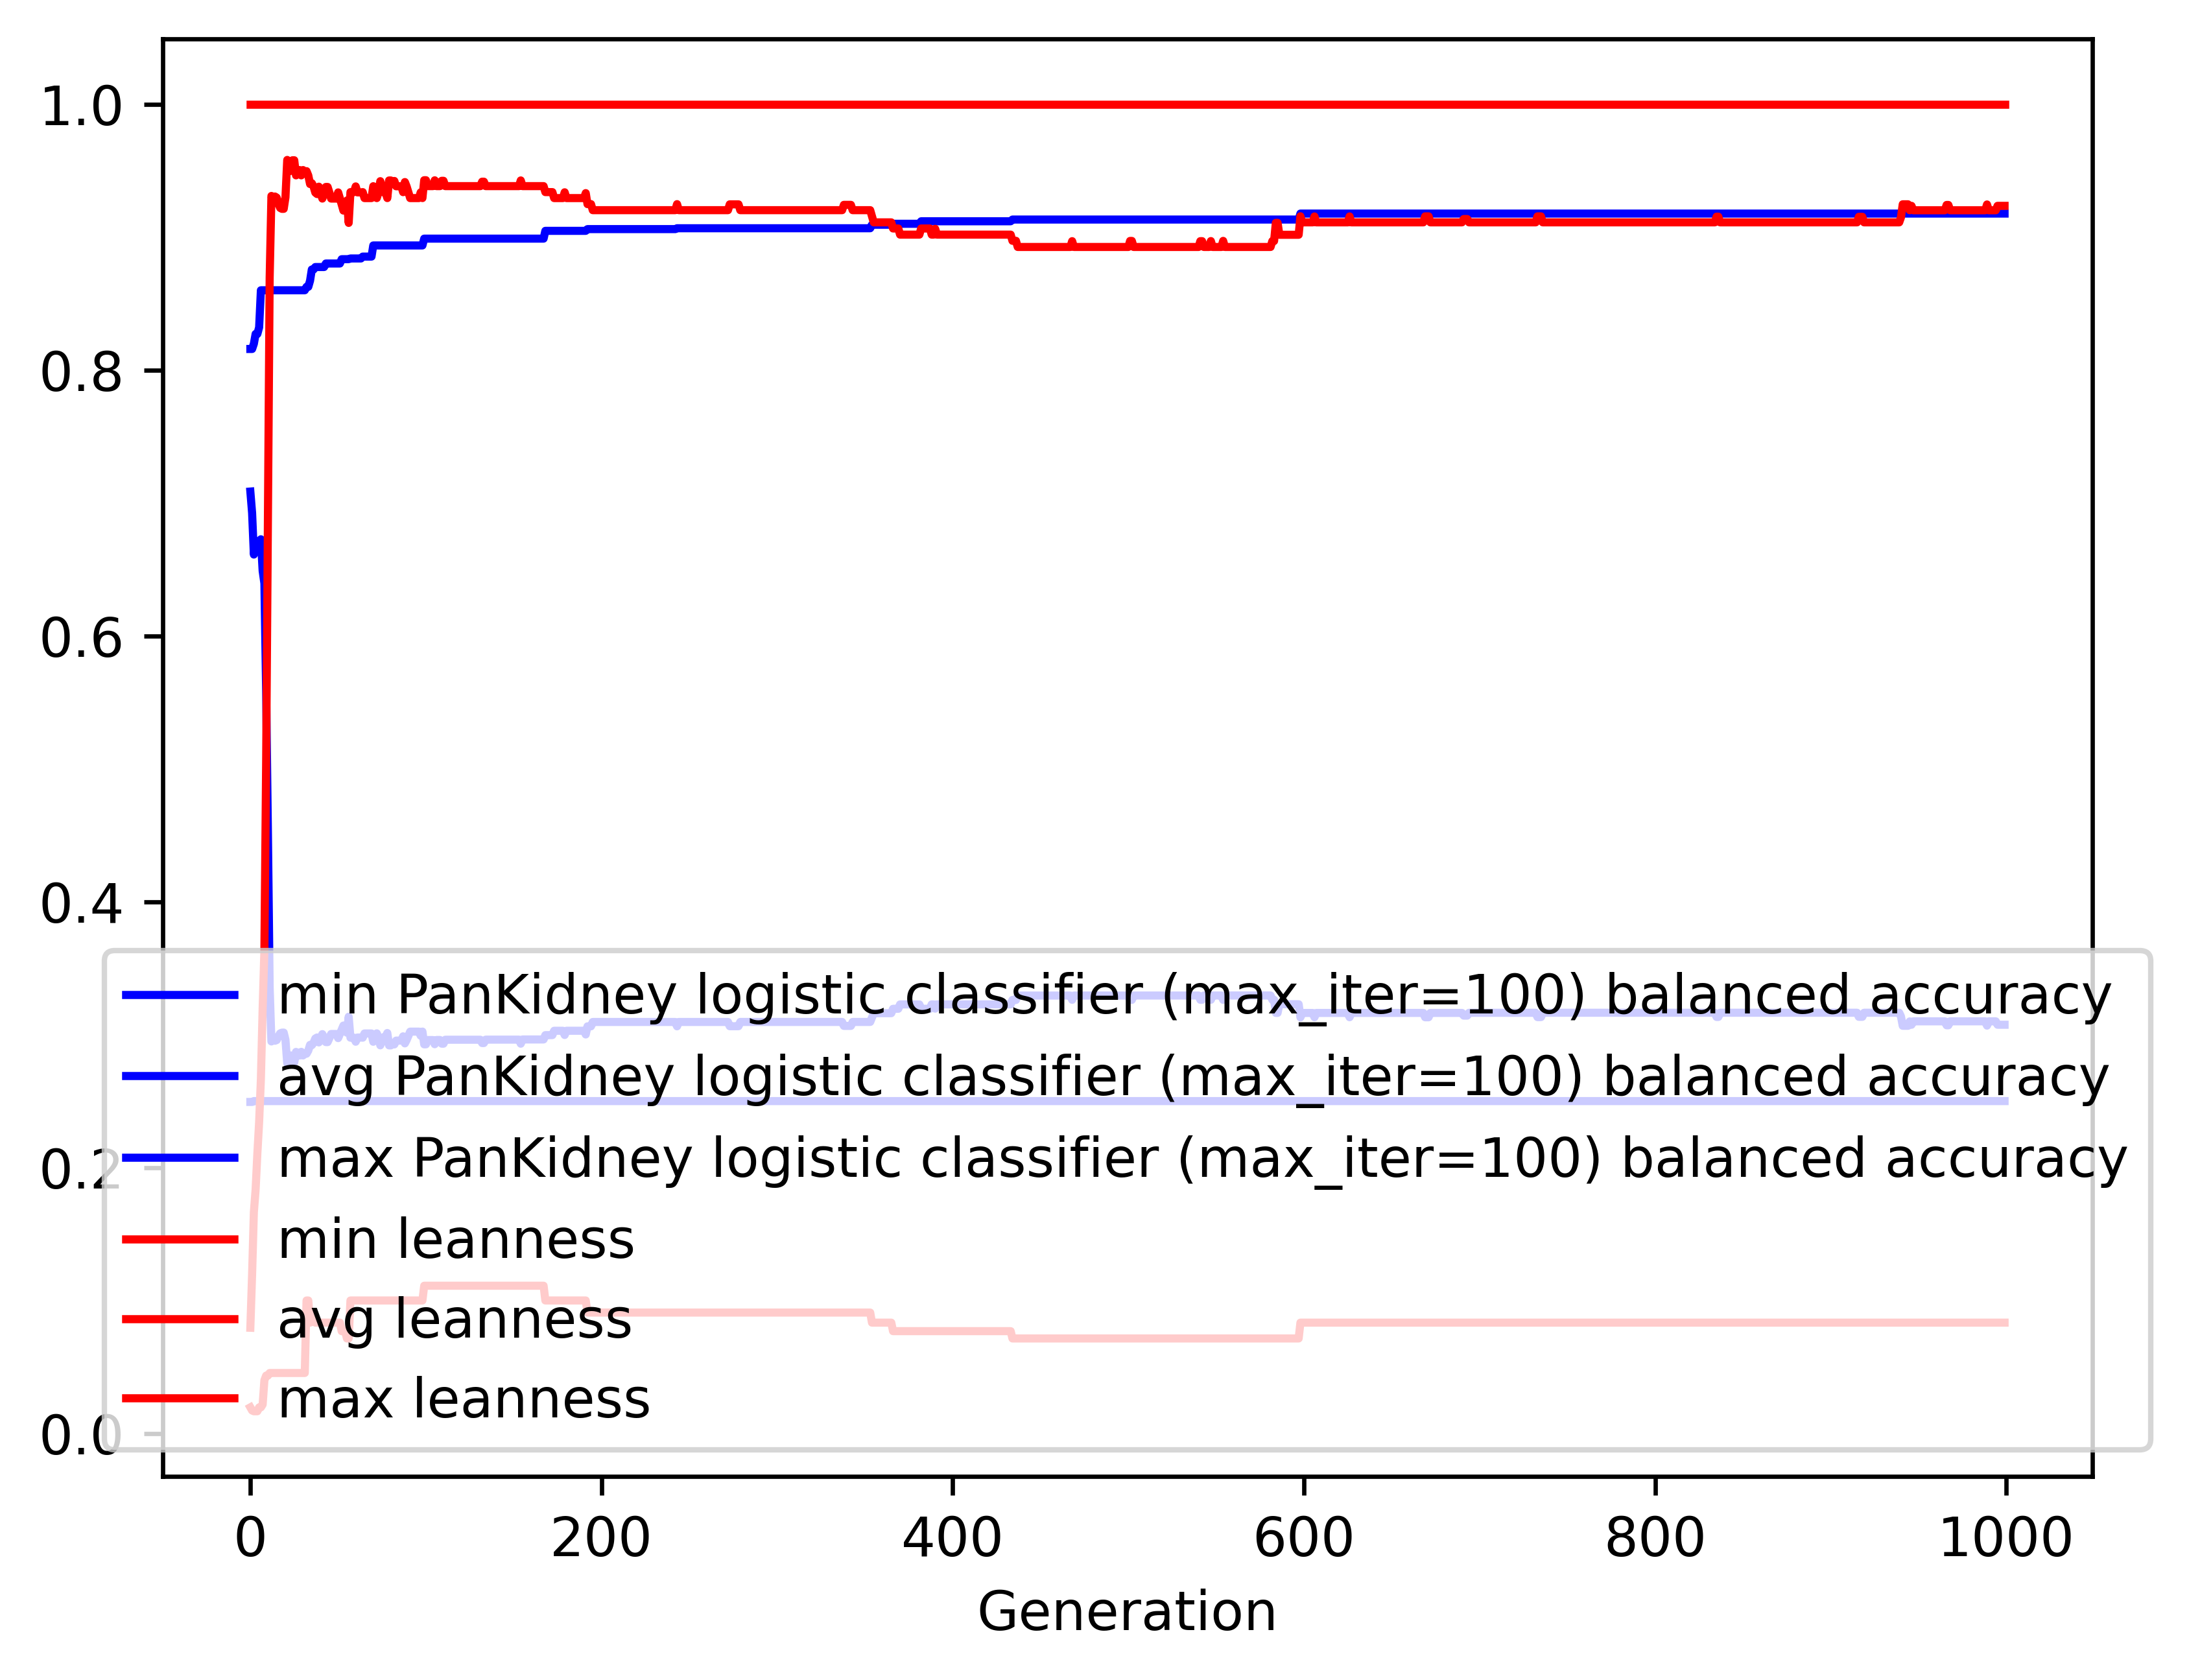

The table this chart was drawn from, first rows:
gen, evals, gen_feats, explored, PanKidney logistic classifier (max_iter=…, PanKidney logistic classifier (max_iter=…, PanKidney logistic classifier (max_iter=…, PanKidney logistic classifier (max_iter=…, leanness_min, leanness_avg, leanness_max, leanness_std
0, 200, 4352, 4352, 0.2494, 0.7085, 0.8158, 0.1115, 0.01961, 0.07947, 1.0, 0.1202
1, 149, 2279, 4500, 0.2494, 0.6924, 0.8158, 0.1416, 0.01724, 0.1198, 1.0, 0.1457
2, 139, 1286, 4637, 0.25, 0.6611, 0.8197, 0.1694, 0.01667, 0.1664, 1.0, 0.1806
3, 131, 889, 4776, 0.25, 0.6713, 0.8271, 0.1638, 0.01667, 0.1836, 1.0, 0.1836
4, 145, 644, 4910, 0.25, 0.6652, 0.8271, 0.1782, 0.01667, 0.2107, 1.0, 0.2202
5, 152, 471, 5057, 0.25, 0.669, 0.832, 0.1842, 0.01961, 0.2341, 1.0, 0.2489
6, 151, 433, 5185, 0.25, 0.6726, 0.8599, 0.1816, 0.01961, 0.2665, 1.0, 0.2797
7, 142, 323, 5320, 0.25, 0.6489, 0.8599, 0.206, 0.02174, 0.3198, 1.0, 0.3199
8, 140, 309, 5443, 0.25, 0.6394, 0.8599, 0.2322, 0.04, 0.3636, 1.0, 0.3744
9, 136, 290, 5568, 0.25, 0.5586, 0.8599, 0.2526, 0.04348, 0.5055, 1.0, 0.402
10, 127, 250, 5674, 0.25, 0.4521, 0.8599, 0.2535, 0.04348, 0.6844, 1.0, 0.3952
11, 141, 236, 5811, 0.25, 0.3353, 0.8599, 0.1951, 0.04545, 0.8694, 1.0, 0.2989
12, 135, 253, 5960, 0.25, 0.2949, 0.8599, 0.1497, 0.04545, 0.9309, 1.0, 0.2307
13, 123, 225, 6084, 0.25, 0.2974, 0.8599, 0.1532, 0.04545, 0.9271, 1.0, 0.2356
14, 113, 216, 6209, 0.25, 0.2954, 0.8599, 0.1511, 0.04545, 0.9305, 1.0, 0.2318
15, 136, 264, 6361, 0.25, 0.2959, 0.8599, 0.1522, 0.04545, 0.9296, 1.0, 0.2337
16, 128, 229, 6475, 0.25, 0.2989, 0.8599, 0.157, 0.04545, 0.925, 1.0, 0.2413
17, 129, 239, 6595, 0.25, 0.3009, 0.8599, 0.1596, 0.04545, 0.9219, 1.0, 0.2452
18, 117, 214, 6699, 0.25, 0.3015, 0.8599, 0.161, 0.04545, 0.9212, 1.0, 0.247
19, 134, 241, 6827, 0.25, 0.3015, 0.8599, 0.1611, 0.04545, 0.9212, 1.0, 0.247
20, 136, 239, 6944, 0.25, 0.2961, 0.8599, 0.1533, 0.04545, 0.9299, 1.0, 0.2338
21, 130, 229, 7067, 0.25, 0.2784, 0.8599, 0.12, 0.04545, 0.958, 1.0, 0.1775
22, 121, 214, 7189, 0.25, 0.2795, 0.8599, 0.1238, 0.04545, 0.9565, 1.0, 0.1826
23, 129, 217, 7313, 0.25, 0.2844, 0.8599, 0.1323, 0.04545, 0.9497, 1.0, 0.194
24, 130, 194, 7410, 0.25, 0.2789, 0.8599, 0.1218, 0.04545, 0.9578, 1.0, 0.1785
25, 128, 213, 7533, 0.25, 0.279, 0.8599, 0.1221, 0.04545, 0.9578, 1.0, 0.1785
26, 138, 222, 7642, 0.25, 0.287, 0.8599, 0.1368, 0.04545, 0.9464, 1.0, 0.1987
27, 126, 217, 7763, 0.25, 0.2843, 0.8599, 0.132, 0.04545, 0.9504, 1.0, 0.1916
28, 124, 212, 7885, 0.25, 0.2843, 0.8599, 0.132, 0.04545, 0.9504, 1.0, 0.1916
29, 132, 215, 7986, 0.25, 0.2871, 0.8599, 0.1371, 0.04545, 0.9464, 1.0, 0.1987
30, 119, 190, 8085, 0.25, 0.2843, 0.8599, 0.1322, 0.04545, 0.9504, 1.0, 0.1916
31, 111, 197, 8177, 0.25, 0.2858, 0.8599, 0.137, 0.04545, 0.9485, 1.0, 0.1977
32, 123, 208, 8273, 0.25, 0.2856, 0.8625, 0.1363, 0.1, 0.9496, 1.0, 0.1932
33, 124, 199, 8368, 0.25, 0.288, 0.8625, 0.1403, 0.1, 0.9463, 1.0, 0.1987
34, 113, 187, 8463, 0.25, 0.2923, 0.8671, 0.1497, 0.08333, 0.9398, 1.0, 0.2134
35, 118, 179, 8540, 0.25, 0.292, 0.8756, 0.1487, 0.09091, 0.9405, 1.0, 0.211
36, 121, 182, 8630, 0.25, 0.2939, 0.8756, 0.1505, 0.09091, 0.938, 1.0, 0.2133
37, 129, 203, 8731, 0.25, 0.2971, 0.8774, 0.1563, 0.08333, 0.9334, 1.0, 0.2215
38, 126, 206, 8830, 0.25, 0.2979, 0.8774, 0.1587, 0.08333, 0.9323, 1.0, 0.2251
39, 139, 222, 8944, 0.25, 0.2941, 0.8774, 0.1514, 0.08333, 0.9379, 1.0, 0.2138
40, 125, 203, 9052, 0.25, 0.2972, 0.8774, 0.1568, 0.08333, 0.9335, 1.0, 0.2213
41, 116, 187, 9139, 0.25, 0.3004, 0.8774, 0.162, 0.08333, 0.9289, 1.0, 0.2292
42, 143, 221, 9252, 0.25, 0.2975, 0.8774, 0.1576, 0.08333, 0.9331, 1.0, 0.2228
43, 138, 211, 9341, 0.25, 0.2944, 0.8801, 0.1523, 0.08333, 0.9377, 1.0, 0.2145
44, 113, 172, 9418, 0.25, 0.2944, 0.8801, 0.1523, 0.08333, 0.9377, 1.0, 0.2145
45, 125, 200, 9515, 0.25, 0.2973, 0.8801, 0.1571, 0.08333, 0.9335, 1.0, 0.2213
46, 117, 167, 9585, 0.25, 0.3005, 0.8801, 0.1623, 0.08333, 0.9289, 1.0, 0.2292
47, 137, 215, 9687, 0.25, 0.3005, 0.8801, 0.1623, 0.08333, 0.9289, 1.0, 0.2292
48, 135, 213, 9780, 0.25, 0.3005, 0.8801, 0.1623, 0.08333, 0.9289, 1.0, 0.2292
49, 138, 215, 9880, 0.25, 0.3005, 0.8801, 0.1623, 0.08333, 0.9289, 1.0, 0.2292
50, 133, 203, 9967, 0.25, 0.2974, 0.8801, 0.1572, 0.08333, 0.9336, 1.0, 0.221
51, 128, 206, 10061, 0.25, 0.3005, 0.8801, 0.1624, 0.08333, 0.9291, 1.0, 0.2285
52, 128, 193, 10144, 0.25, 0.3037, 0.8833, 0.1675, 0.07692, 0.9245, 1.0, 0.2362
53, 123, 187, 10214, 0.25, 0.3068, 0.8833, 0.1724, 0.07692, 0.9199, 1.0, 0.2436
54, 126, 184, 10285, 0.25, 0.3041, 0.8833, 0.169, 0.07692, 0.9236, 1.0, 0.239
55, 127, 203, 10383, 0.25, 0.3014, 0.8833, 0.1655, 0.07143, 0.9275, 1.0, 0.2342
56, 111, 172, 10457, 0.25, 0.3135, 0.8833, 0.1824, 0.07143, 0.9106, 1.0, 0.2576
57, 137, 192, 10532, 0.25, 0.2977, 0.8839, 0.1583, 0.1, 0.9338, 1.0, 0.2202
58, 121, 176, 10594, 0.25, 0.2977, 0.8839, 0.1583, 0.1, 0.9338, 1.0, 0.2202
59, 131, 198, 10670, 0.25, 0.2977, 0.8839, 0.1583, 0.1, 0.9338, 1.0, 0.2202
... 940 more rows
